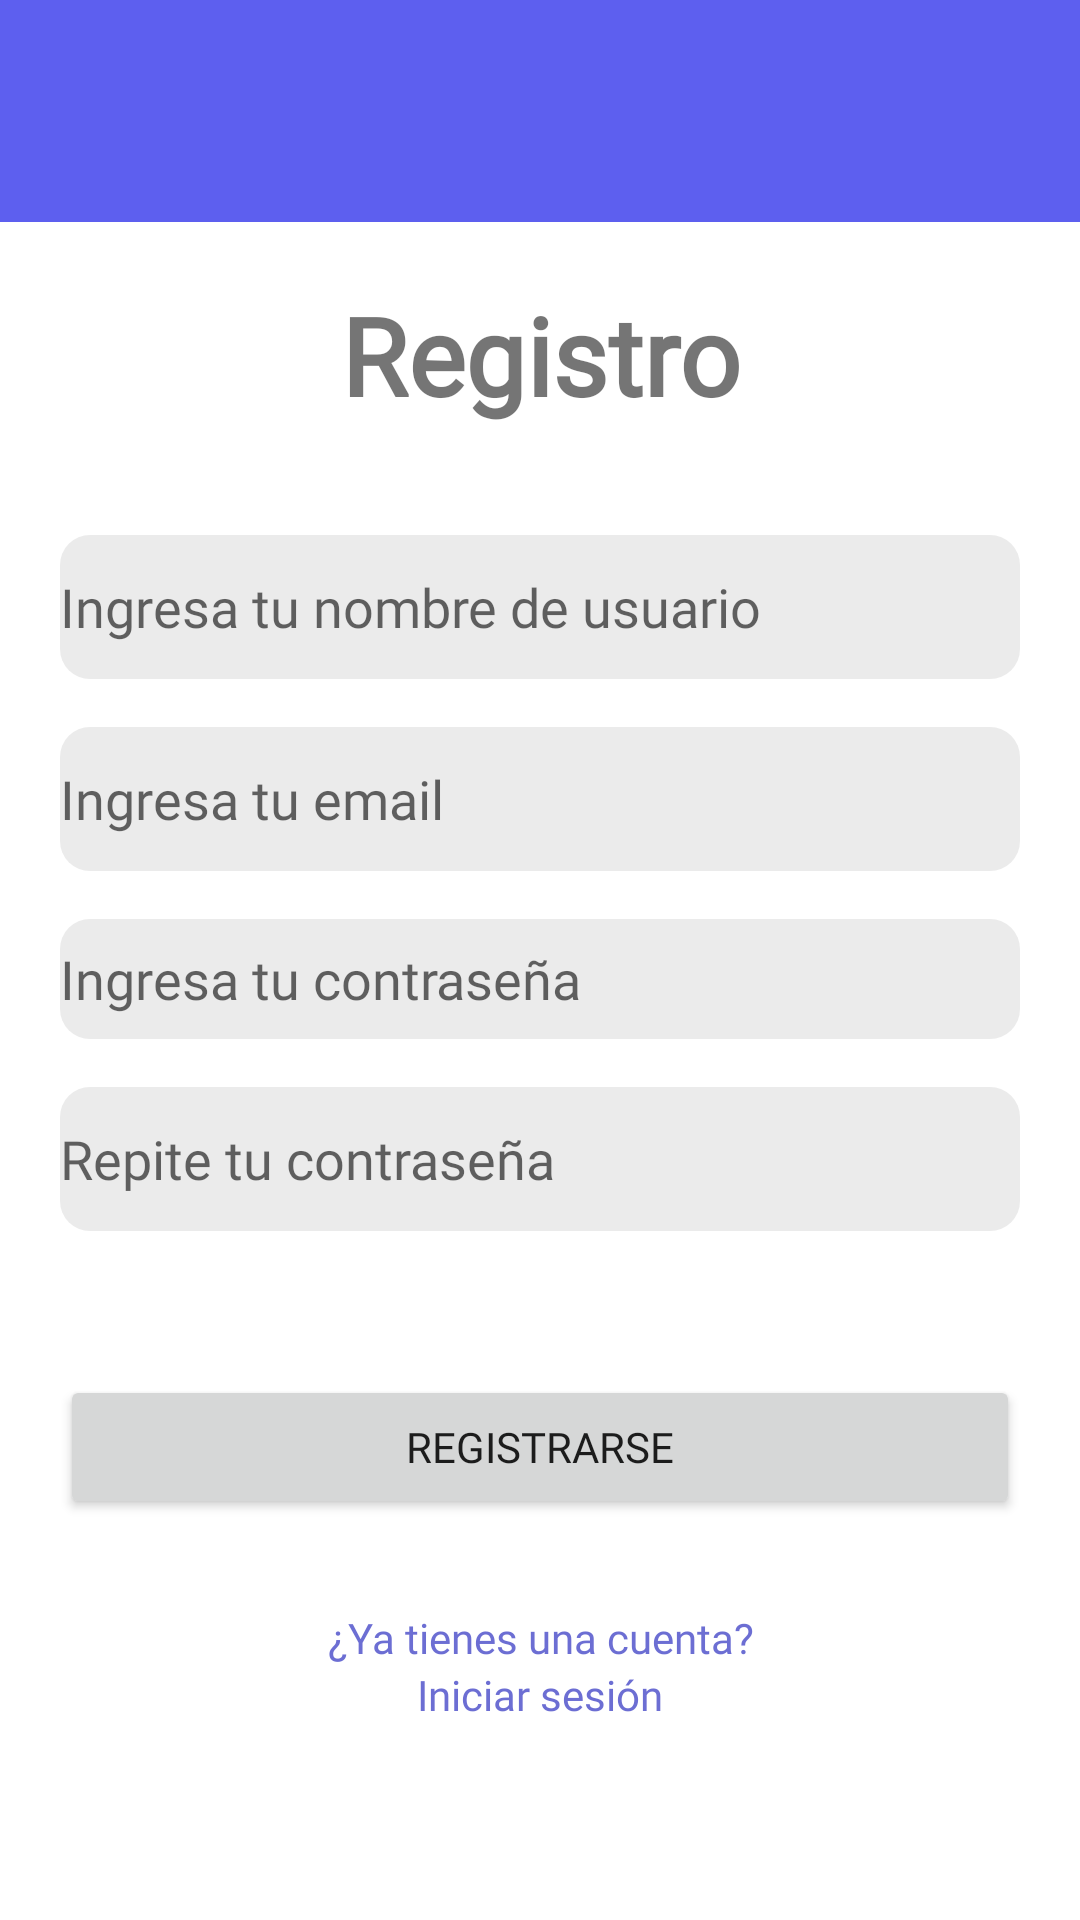

Layout XML and referenced resources for this Android screen:
<!-- AndroidManifest.xml: application theme Theme.MotivARCHE -->
<!-- res/layout/activity_registro.xml -->
<?xml version="1.0" encoding="utf-8"?>
<androidx.constraintlayout.widget.ConstraintLayout xmlns:android="http://schemas.android.com/apk/res/android"
    xmlns:app="http://schemas.android.com/apk/res-auto"
    xmlns:tools="http://schemas.android.com/tools"
    android:layout_width="match_parent"
    android:layout_height="match_parent"
    tools:context=".RegistroActivity">

    <LinearLayout
        android:id="@+id/linearLayout"
        android:layout_width="match_parent"
        android:layout_height="74dp"
        android:background="@drawable/purple_rectangle"
        android:orientation="horizontal"
        app:layout_constraintEnd_toEndOf="parent"
        app:layout_constraintStart_toStartOf="parent"
        app:layout_constraintTop_toTopOf="parent" />

    <RelativeLayout
        android:layout_width="match_parent"
        android:layout_height="0dp"
        android:orientation="vertical"
        android:padding="10dp"
        app:layout_constraintBottom_toBottomOf="parent"
        app:layout_constraintEnd_toEndOf="parent"
        app:layout_constraintStart_toStartOf="parent"
        app:layout_constraintTop_toBottomOf="@+id/linearLayout">

        <TextView
            android:id="@+id/textView"
            android:layout_width="match_parent"
            android:layout_height="wrap_content"
            android:layout_alignParentStart="true"
            android:layout_alignParentTop="true"
            android:layout_alignParentEnd="true"
            android:layout_marginStart="10dp"
            android:layout_marginTop="10dp"
            android:layout_marginEnd="10dp"
            android:layout_marginBottom="36dp"
            android:fontFamily="@font/mulish_regular"
            android:text="@string/register"
            android:textAlignment="center"
            android:textSize="36sp"
            android:textStyle="bold" />

        <EditText
            android:id="@+id/txtNombreUsuario"
            android:layout_width="match_parent"
            android:layout_height="wrap_content"
            android:layout_below="@id/textView"
            android:layout_alignParentStart="true"
            android:layout_alignParentEnd="true"
            android:layout_marginStart="10dp"
            android:layout_marginEnd="10dp"
            android:background="@drawable/roundcorner_text"
            android:fontFamily="@font/mulish_regular"
            android:hint="@string/put_username"
            android:inputType="text"
            android:minHeight="48dp" />

        <EditText
            android:id="@+id/txtEmailUsuario"
            android:layout_width="match_parent"
            android:layout_height="wrap_content"
            android:layout_below="@id/txtNombreUsuario"
            android:layout_alignParentStart="true"
            android:layout_alignParentEnd="true"
            android:layout_marginStart="10dp"
            android:layout_marginTop="16dp"
            android:layout_marginEnd="10dp"
            android:background="@drawable/roundcorner_text"
            android:ems="10"
            android:fontFamily="@font/mulish_regular"
            android:hint="@string/put_email"
            android:inputType="textEmailAddress"
            android:minHeight="48dp" />

        <EditText
            android:id="@+id/txtPassword"
            android:layout_width="match_parent"
            android:layout_height="wrap_content"
            android:layout_below="@id/txtEmailUsuario"
            android:layout_alignParentStart="true"
            android:layout_alignParentEnd="true"
            android:layout_marginStart="10dp"
            android:layout_marginTop="16dp"
            android:layout_marginEnd="10dp"
            android:background="@drawable/roundcorner_text"
            android:ems="10"
            android:fontFamily="@font/mulish_regular"
            android:hint="@string/put_password"
            android:inputType="textPassword"
            android:minHeight="40dp" />

        <EditText
            android:id="@+id/txtPasswordConfirm"
            android:layout_width="match_parent"
            android:layout_height="wrap_content"
            android:layout_below="@id/txtPassword"
            android:layout_alignParentStart="true"
            android:layout_alignParentEnd="true"
            android:layout_marginStart="10dp"
            android:layout_marginTop="16dp"
            android:layout_marginEnd="10dp"
            android:background="@drawable/roundcorner_text"
            android:ems="10"
            android:fontFamily="@font/mulish_regular"
            android:hint="@string/put_confirm_password"
            android:inputType="textPassword"
            android:minHeight="48dp" />

        <Button
            android:id="@+id/btnRegistro"
            android:layout_width="match_parent"
            android:layout_height="wrap_content"
            android:layout_below="@id/txtPasswordConfirm"
            android:layout_alignParentStart="true"
            android:layout_alignParentEnd="true"
            android:layout_marginStart="10dp"
            android:layout_marginTop="48dp"
            android:layout_marginEnd="10dp"
            android:fontFamily="@font/mulish_regular"
            android:text="@string/do_register" />

        <TextView
            android:id="@+id/textView5"
            android:layout_width="match_parent"
            android:layout_height="wrap_content"
            android:layout_below="@id/btnRegistro"
            android:layout_alignParentStart="true"
            android:layout_alignParentEnd="true"
            android:layout_marginStart="10dp"
            android:layout_marginTop="30dp"
            android:layout_marginEnd="10dp"
            android:fontFamily="@font/mulish_regular"
            android:text="@string/have_account"
            android:textAlignment="center"
            android:textColor="#D14C4EC9" />

        <TextView
            android:id="@+id/lblIniciarSesion"
            android:layout_width="match_parent"
            android:layout_height="wrap_content"
            android:layout_below="@id/textView5"
            android:layout_alignParentStart="true"
            android:layout_alignParentEnd="true"
            android:layout_marginStart="10dp"
            android:layout_marginEnd="10dp"
            android:fontFamily="@font/mulish_regular"
            android:onClick="irAPantallaPrincipal"
            android:text="@string/login"
            android:textAlignment="center"
            android:textColor="#D14C4EC9" />

    </RelativeLayout>
</androidx.constraintlayout.widget.ConstraintLayout>
<!-- resources referenced by this layout -->
<resources>
  <!-- drawable purple_rectangle (drawable) -->
  <?xml version="1.0" encoding="utf-8"?>
  <shape
      xmlns:android="http://schemas.android.com/apk/res/android"
      android:shape="rectangle">
      <solid android:color="#5D5FEF"/>
  </shape>
  <!-- drawable roundcorner_text (drawable) -->
  <shape xmlns:android="http://schemas.android.com/apk/res/android" android:shape="rectangle" android:padding="10dp">
          <solid android:color="#BBE4E4E4"/>
          <corners
              android:bottomRightRadius="10dp"
              android:bottomLeftRadius="10dp"
              android:topLeftRadius="10dp"
              android:topRightRadius="10dp"
              />
   </shape>
  <string name="do_register">Registrarse</string>
  <string name="have_account">¿Ya tienes una cuenta?</string>
  <string name="login">Iniciar sesión</string>
  <string name="put_confirm_password">Repite tu contraseña</string>
  <string name="put_email">Ingresa tu email</string>
  <string name="put_password">Ingresa tu contraseña</string>
  <string name="put_username">Ingresa tu nombre de usuario</string>
  <string name="register">Registro</string>
  <style name="Theme.MotivARCHE" parent="Theme.MaterialComponents.DayNight.DarkActionBar">
          
          <item name="colorPrimary">@color/purple_500</item>
          <item name="colorPrimaryVariant">@color/purple_700</item>
          <item name="colorOnPrimary">@color/white</item>
          
          <item name="colorSecondary">@color/teal_200</item>
          <item name="colorSecondaryVariant">@color/teal_700</item>
          <item name="colorOnSecondary">@color/black</item>
          
          <item name="android:statusBarColor" tools:targetApi="l">?attr/colorPrimaryVariant</item>
          
      </style>
  <!-- not gathered from this repository: default colours our renderer supplied (Android Studio template values) -->
  <color name="purple_500">#FF6200EE</color>
  <color name="purple_700">#FF3700B3</color>
  <color name="teal_200">#FF03DAC5</color>
  <color name="teal_700">#FF018786</color>
  <color name="black">#FF000000</color>
  <color name="white">#FFFFFFFF</color>
</resources>
